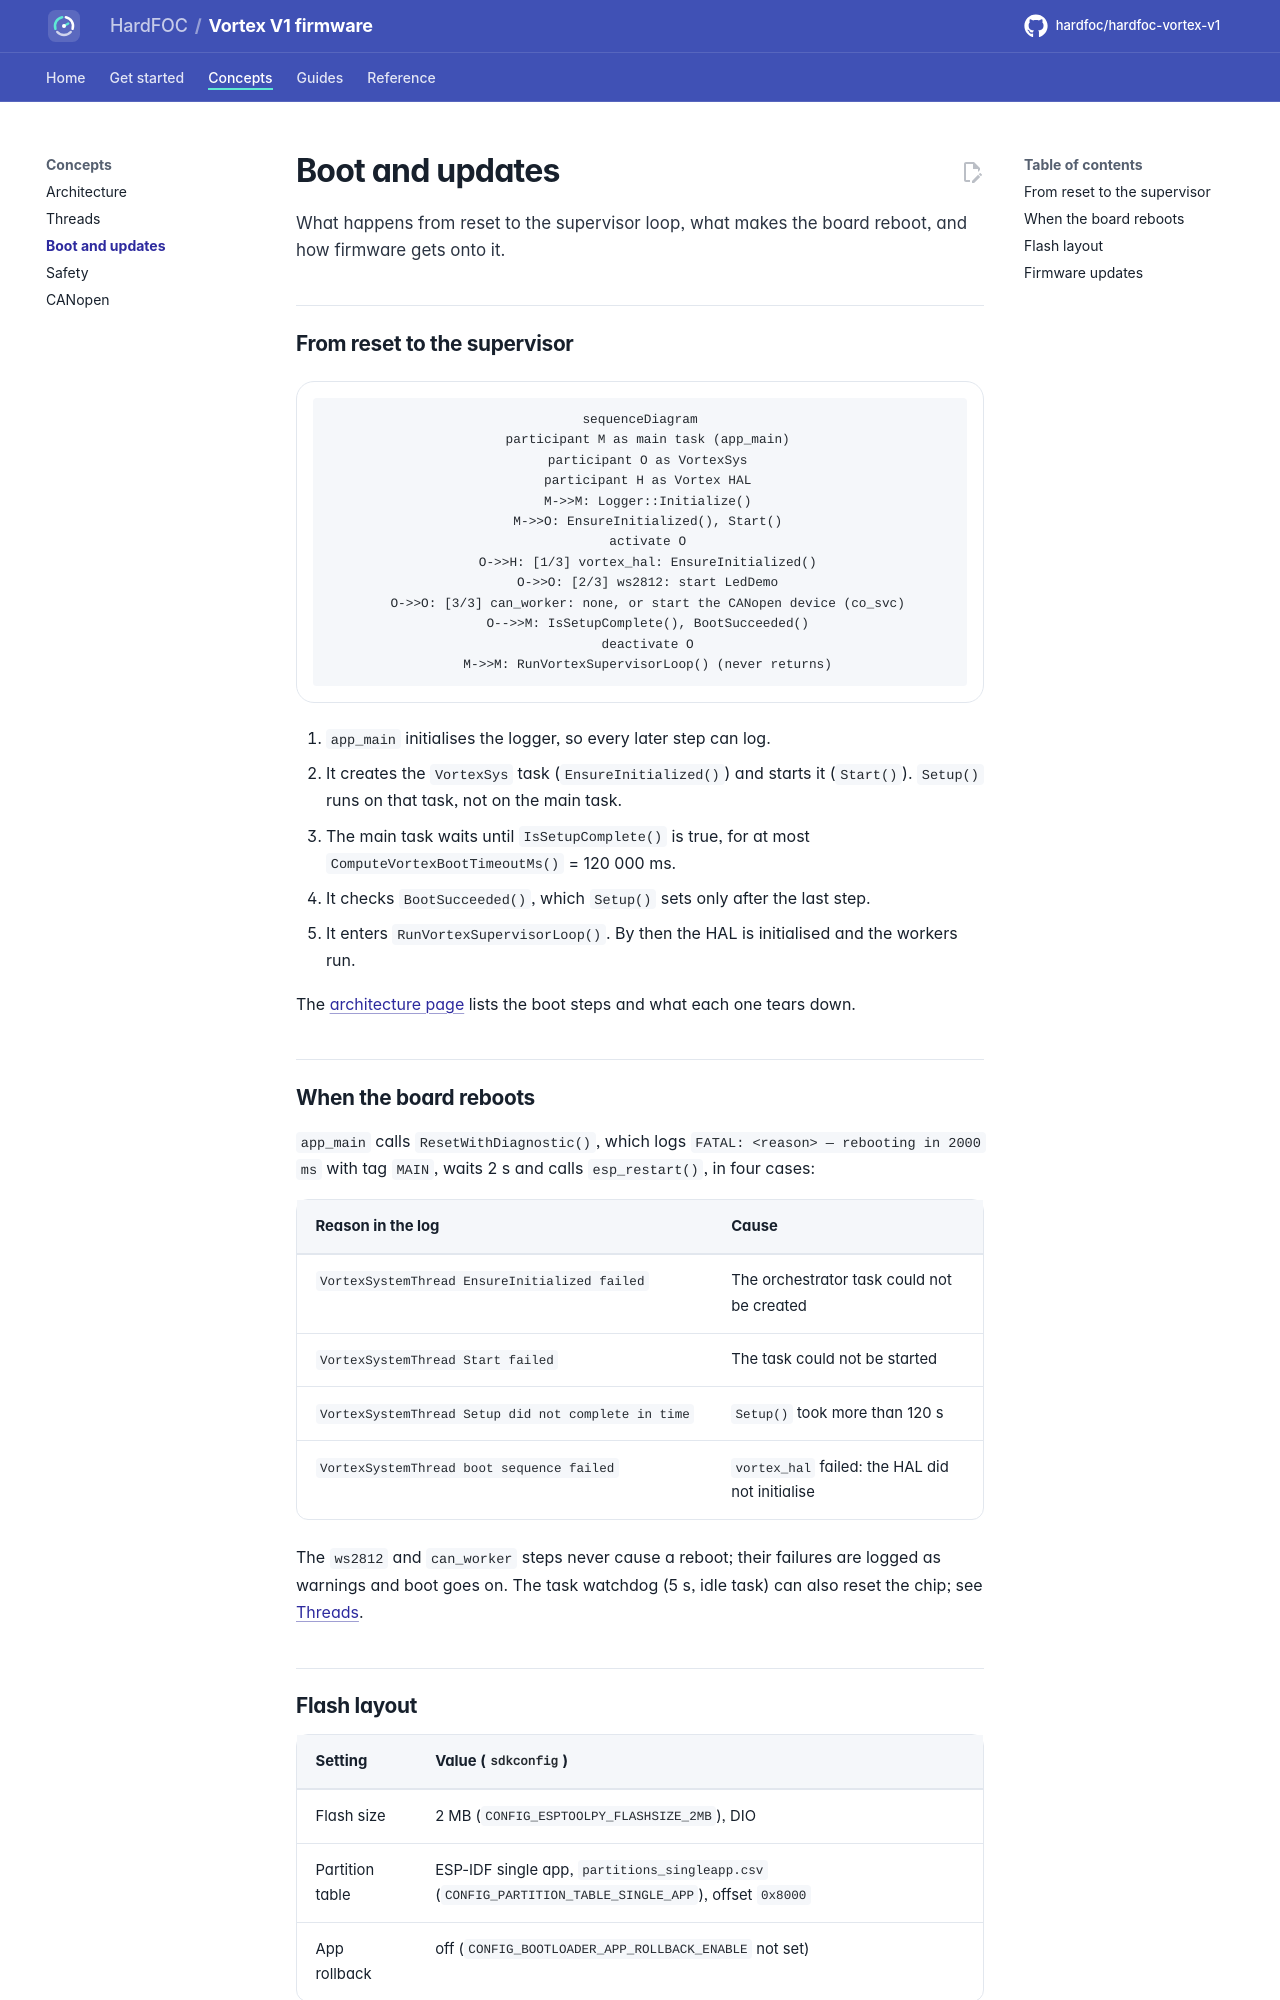

repository: hardfoc/hardfoc-vortex-v1 · page: dev/boot-and-ota/index.html · generator: mkdocs

# Boot and updates

What happens from reset to the supervisor loop, what makes the board reboot, and how firmware gets onto it.

## From reset to the supervisor

```mermaid
sequenceDiagram
  participant M as main task (app_main)
  participant O as VortexSys
  participant H as Vortex HAL
  M->>M: Logger::Initialize()
  M->>O: EnsureInitialized(), Start()
  activate O
  O->>H: [1/3] vortex_hal: EnsureInitialized()
  O->>O: [2/3] ws2812: start LedDemo
  O->>O: [3/3] can_worker: none, or start the CANopen device (co_svc)
  O-->>M: IsSetupComplete(), BootSucceeded()
  deactivate O
  M->>M: RunVortexSupervisorLoop() (never returns)
```

1. `app_main` initialises the logger, so every later step can log.
2. It creates the `VortexSys` task (`EnsureInitialized()`) and starts it (`Start()`). `Setup()` runs on that task,
   not on the main task.
3. The main task waits until `IsSetupComplete()` is true, for at most `ComputeVortexBootTimeoutMs()` = 120 000 ms.
4. It checks `BootSucceeded()`, which `Setup()` sets only after the last step.
5. It enters `RunVortexSupervisorLoop()`. By then the HAL is initialised and the workers run.

The [architecture page](architecture.md#boot-table) lists the boot steps and what each one tears down.

## When the board reboots

`app_main` calls `ResetWithDiagnostic()`, which logs `FATAL: <reason> — rebooting in 2000 ms` with tag `MAIN`, waits
2 s and calls `esp_restart()`, in four cases:

| Reason in the log | Cause |
| --- | --- |
| `VortexSystemThread EnsureInitialized failed` | The orchestrator task could not be created |
| `VortexSystemThread Start failed` | The task could not be started |
| `VortexSystemThread Setup did not complete in time` | `Setup()` took more than 120 s |
| `VortexSystemThread boot sequence failed` | `vortex_hal` failed: the HAL did not initialise |

The `ws2812` and `can_worker` steps never cause a reboot; their failures are logged as warnings and boot goes on.
The task watchdog (5 s, idle task) can also reset the chip; see [Threads](threads.md#watchdog).
